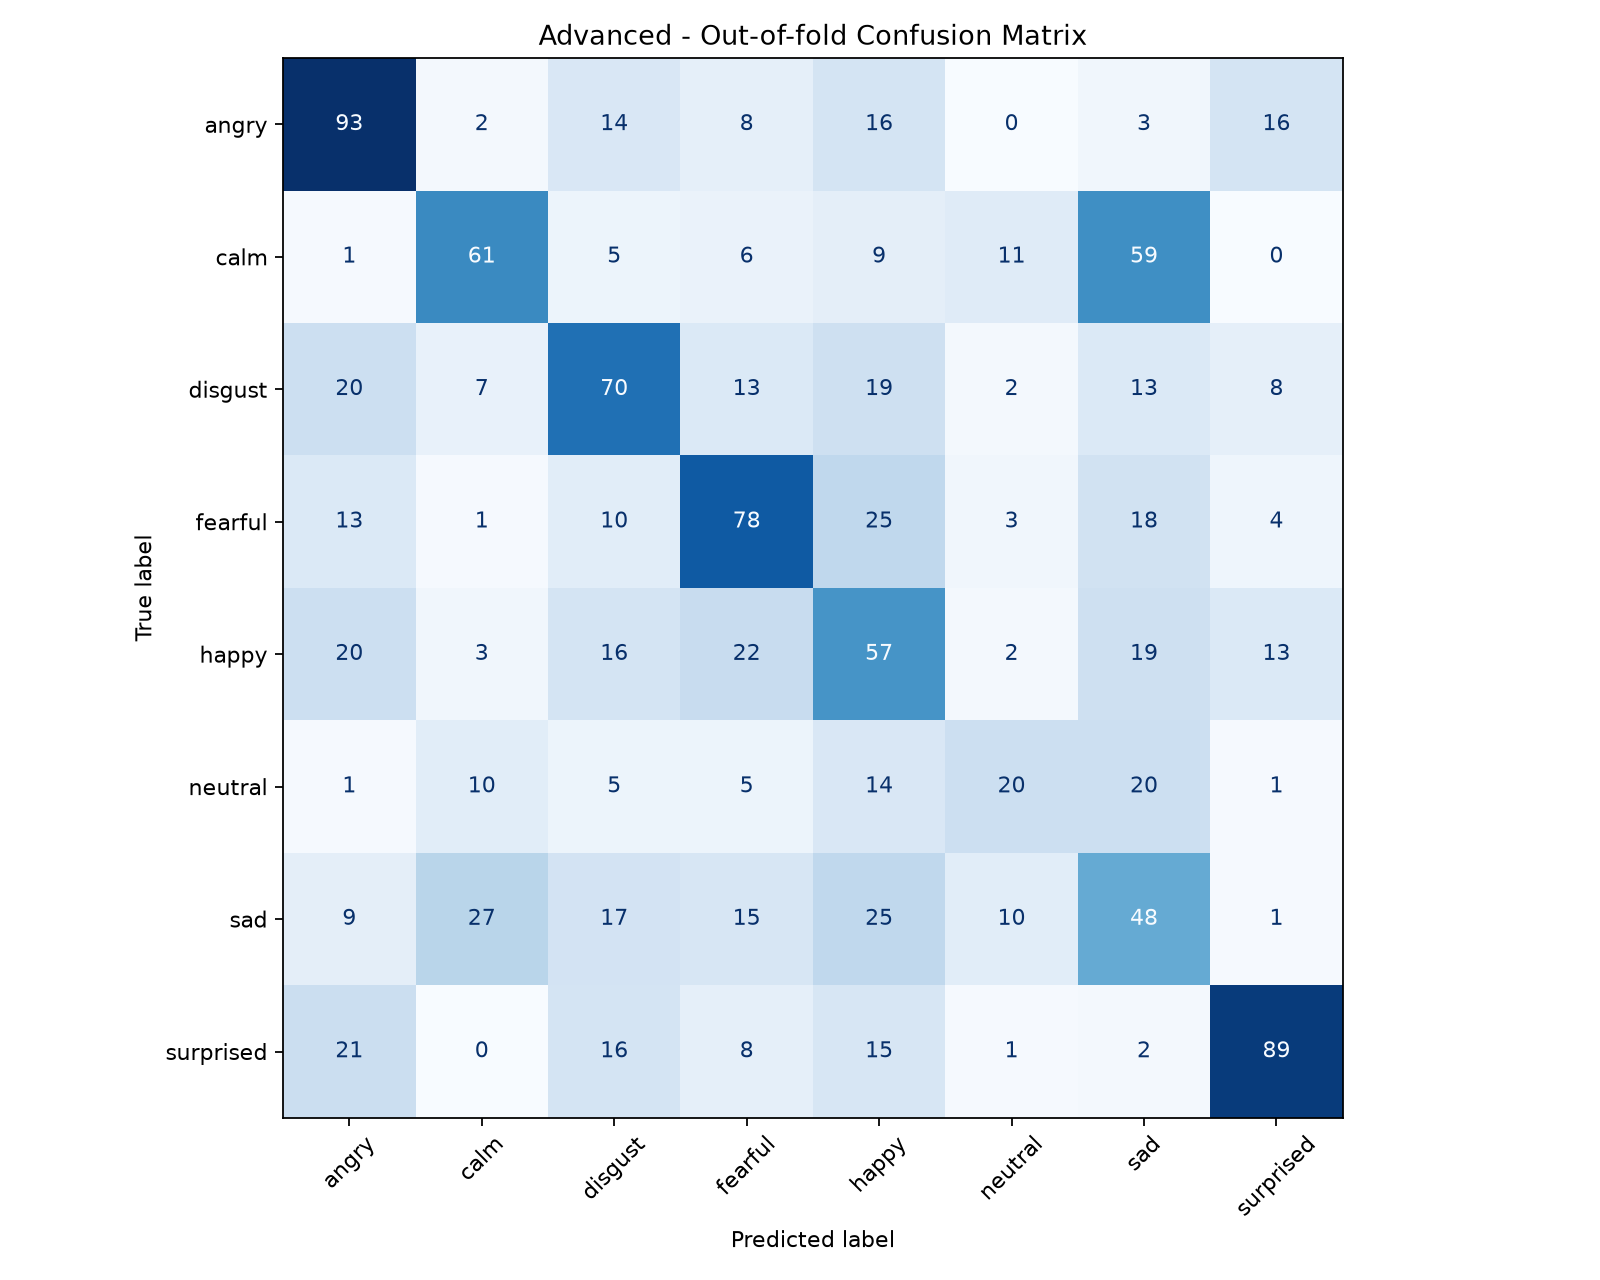

The data file committed next to this chart (first rows):
, angry, calm, disgust, fearful, happy, neutral, sad, surprised
angry, 93, 2, 14, 8, 16, 0, 3, 16
calm, 1, 61, 5, 6, 9, 11, 59, 0
disgust, 20, 7, 70, 13, 19, 2, 13, 8
fearful, 13, 1, 10, 78, 25, 3, 18, 4
happy, 20, 3, 16, 22, 57, 2, 19, 13
neutral, 1, 10, 5, 5, 14, 20, 20, 1
sad, 9, 27, 17, 15, 25, 10, 48, 1
surprised, 21, 0, 16, 8, 15, 1, 2, 89
